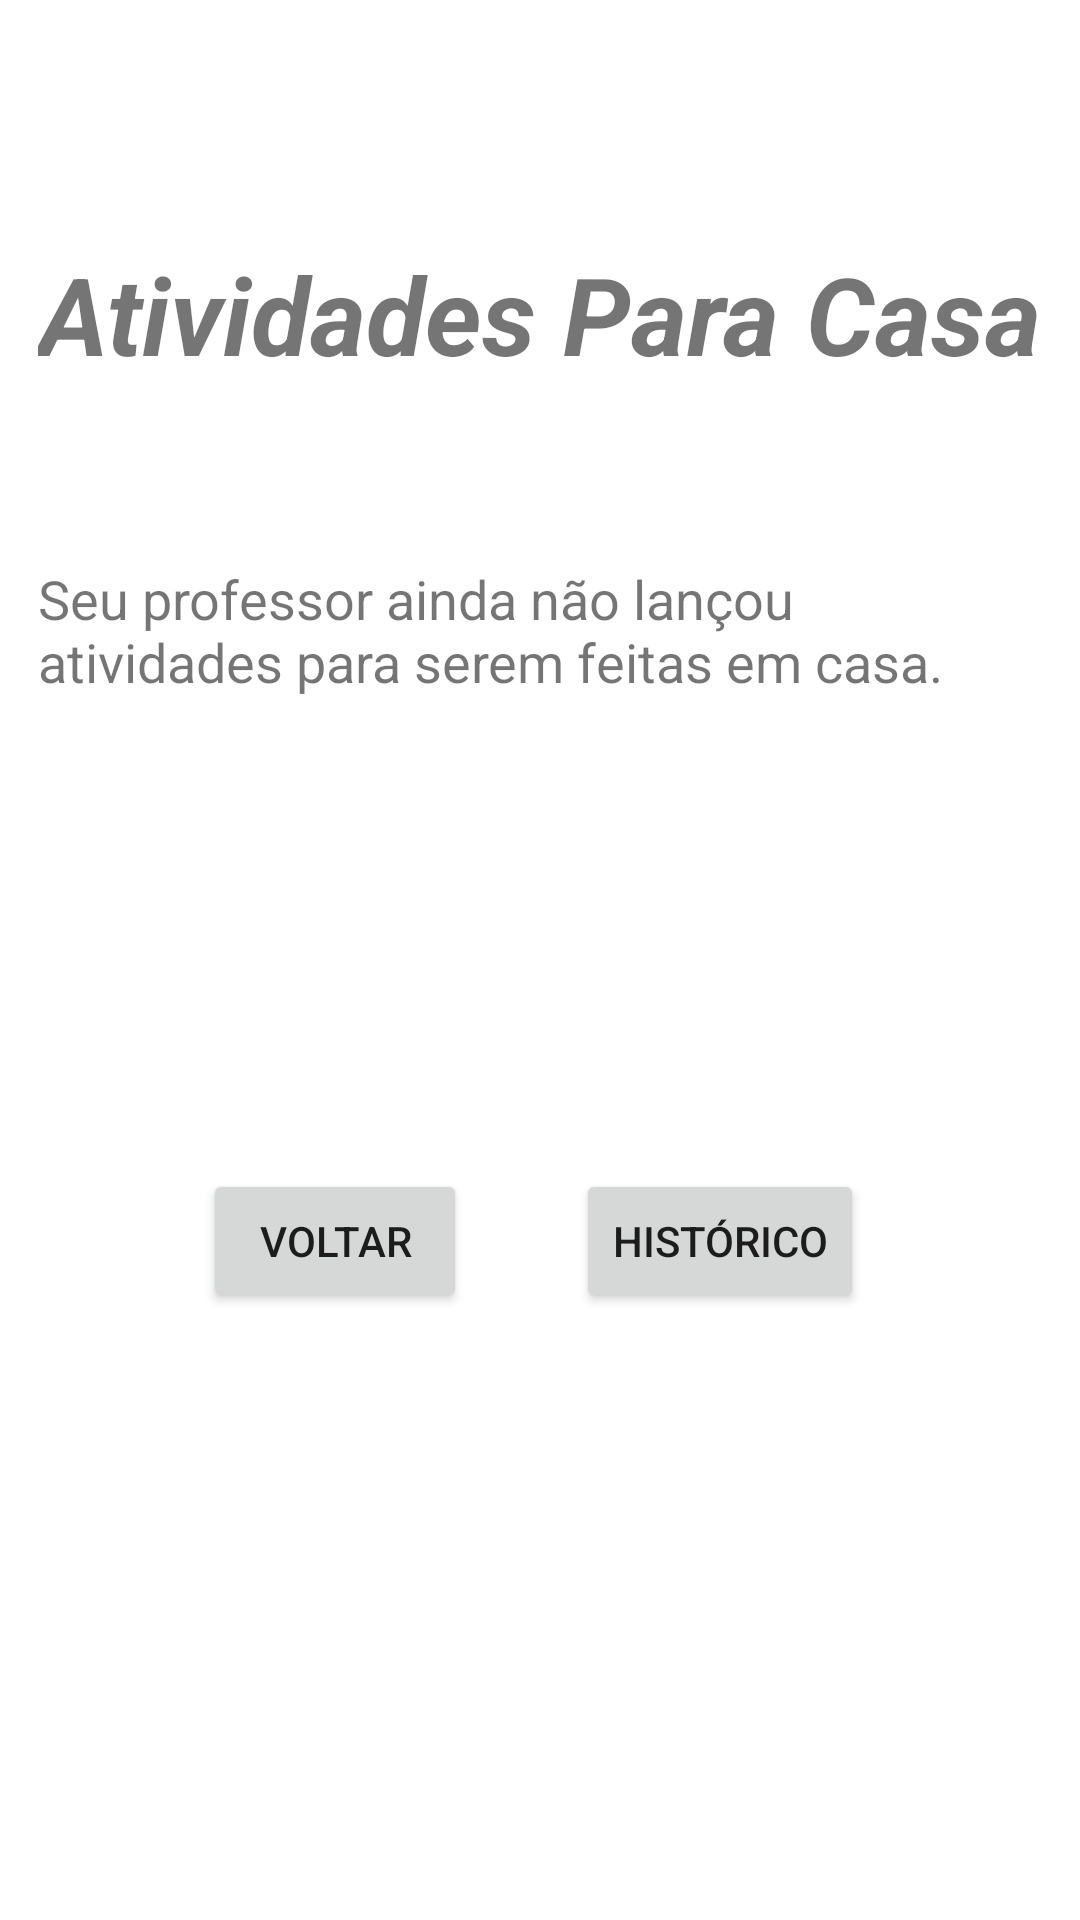

Here is an Android app screen rendered from its layout file. Give the layout XML and the strings, colors and styles it references.
<!-- AndroidManifest.xml: application theme Theme.JFITPersonal -->
<!-- res/layout/activity_atividades_casa_tela_aluno.xml -->
<?xml version="1.0" encoding="utf-8"?>
<androidx.constraintlayout.widget.ConstraintLayout xmlns:android="http://schemas.android.com/apk/res/android"
    xmlns:app="http://schemas.android.com/apk/res-auto"
    xmlns:tools="http://schemas.android.com/tools"
    android:layout_width="match_parent"
    android:layout_height="match_parent"
    tools:context=".AtividadesCasaTelaAluno">

    <TextView
        android:id="@+id/textView51"
        android:layout_width="wrap_content"
        android:layout_height="wrap_content"
        android:text="Atividades Para Casa"
        android:textSize="36sp"
        android:textStyle="bold|italic"
        app:layout_constraintBottom_toBottomOf="parent"
        app:layout_constraintEnd_toEndOf="parent"
        app:layout_constraintHorizontal_bias="0.493"
        app:layout_constraintStart_toStartOf="parent"
        app:layout_constraintTop_toTopOf="parent"
        app:layout_constraintVertical_bias="0.136" />

    <TextView
        android:id="@+id/textView52"
        android:layout_width="335dp"
        android:layout_height="81dp"
        android:text="Seu professor ainda não lançou atividades para serem feitas em casa."
        android:textSize="18sp"
        app:layout_constraintBottom_toBottomOf="parent"
        app:layout_constraintEnd_toEndOf="parent"
        app:layout_constraintStart_toStartOf="parent"
        app:layout_constraintTop_toTopOf="parent"
        app:layout_constraintVertical_bias="0.335" />

    <Button
        android:id="@+id/atividadesCasaVoltar"
        android:layout_width="wrap_content"
        android:layout_height="wrap_content"
        android:text="Voltar"
        app:layout_constraintBottom_toBottomOf="parent"
        app:layout_constraintEnd_toEndOf="parent"
        app:layout_constraintHorizontal_bias="0.249"
        app:layout_constraintStart_toStartOf="parent"
        app:layout_constraintTop_toTopOf="parent"
        app:layout_constraintVertical_bias="0.658" />

    <Button
        android:id="@+id/atividadesCasaHistorico"
        android:layout_width="wrap_content"
        android:layout_height="wrap_content"
        android:text="Histórico"
        app:layout_constraintBottom_toBottomOf="parent"
        app:layout_constraintEnd_toEndOf="parent"
        app:layout_constraintHorizontal_bias="0.727"
        app:layout_constraintStart_toStartOf="parent"
        app:layout_constraintTop_toTopOf="parent"
        app:layout_constraintVertical_bias="0.658" />
</androidx.constraintlayout.widget.ConstraintLayout>
<!-- resources referenced by this layout -->
<resources>
  <style name="Theme.JFITPersonal" parent="Theme.MaterialComponents.DayNight.DarkActionBar">
          
          <item name="colorPrimary">@color/purple_500</item>
          <item name="colorPrimaryVariant">@color/purple_700</item>
          <item name="colorOnPrimary">@color/white</item>
          
          <item name="colorSecondary">@color/teal_200</item>
          <item name="colorSecondaryVariant">@color/teal_700</item>
          <item name="colorOnSecondary">@color/black</item>
          
          <item name="android:statusBarColor" tools:targetApi="l">?attr/colorPrimaryVariant</item>
          
      </style>
  <color name="purple_500">#FF6200EE</color>
  <color name="purple_700">#FF3700B3</color>
  <color name="white">#FFFFFFFF</color>
  <color name="teal_200">#FF03DAC5</color>
  <color name="teal_700">#FF018786</color>
  <color name="black">#FF000000</color>
</resources>
